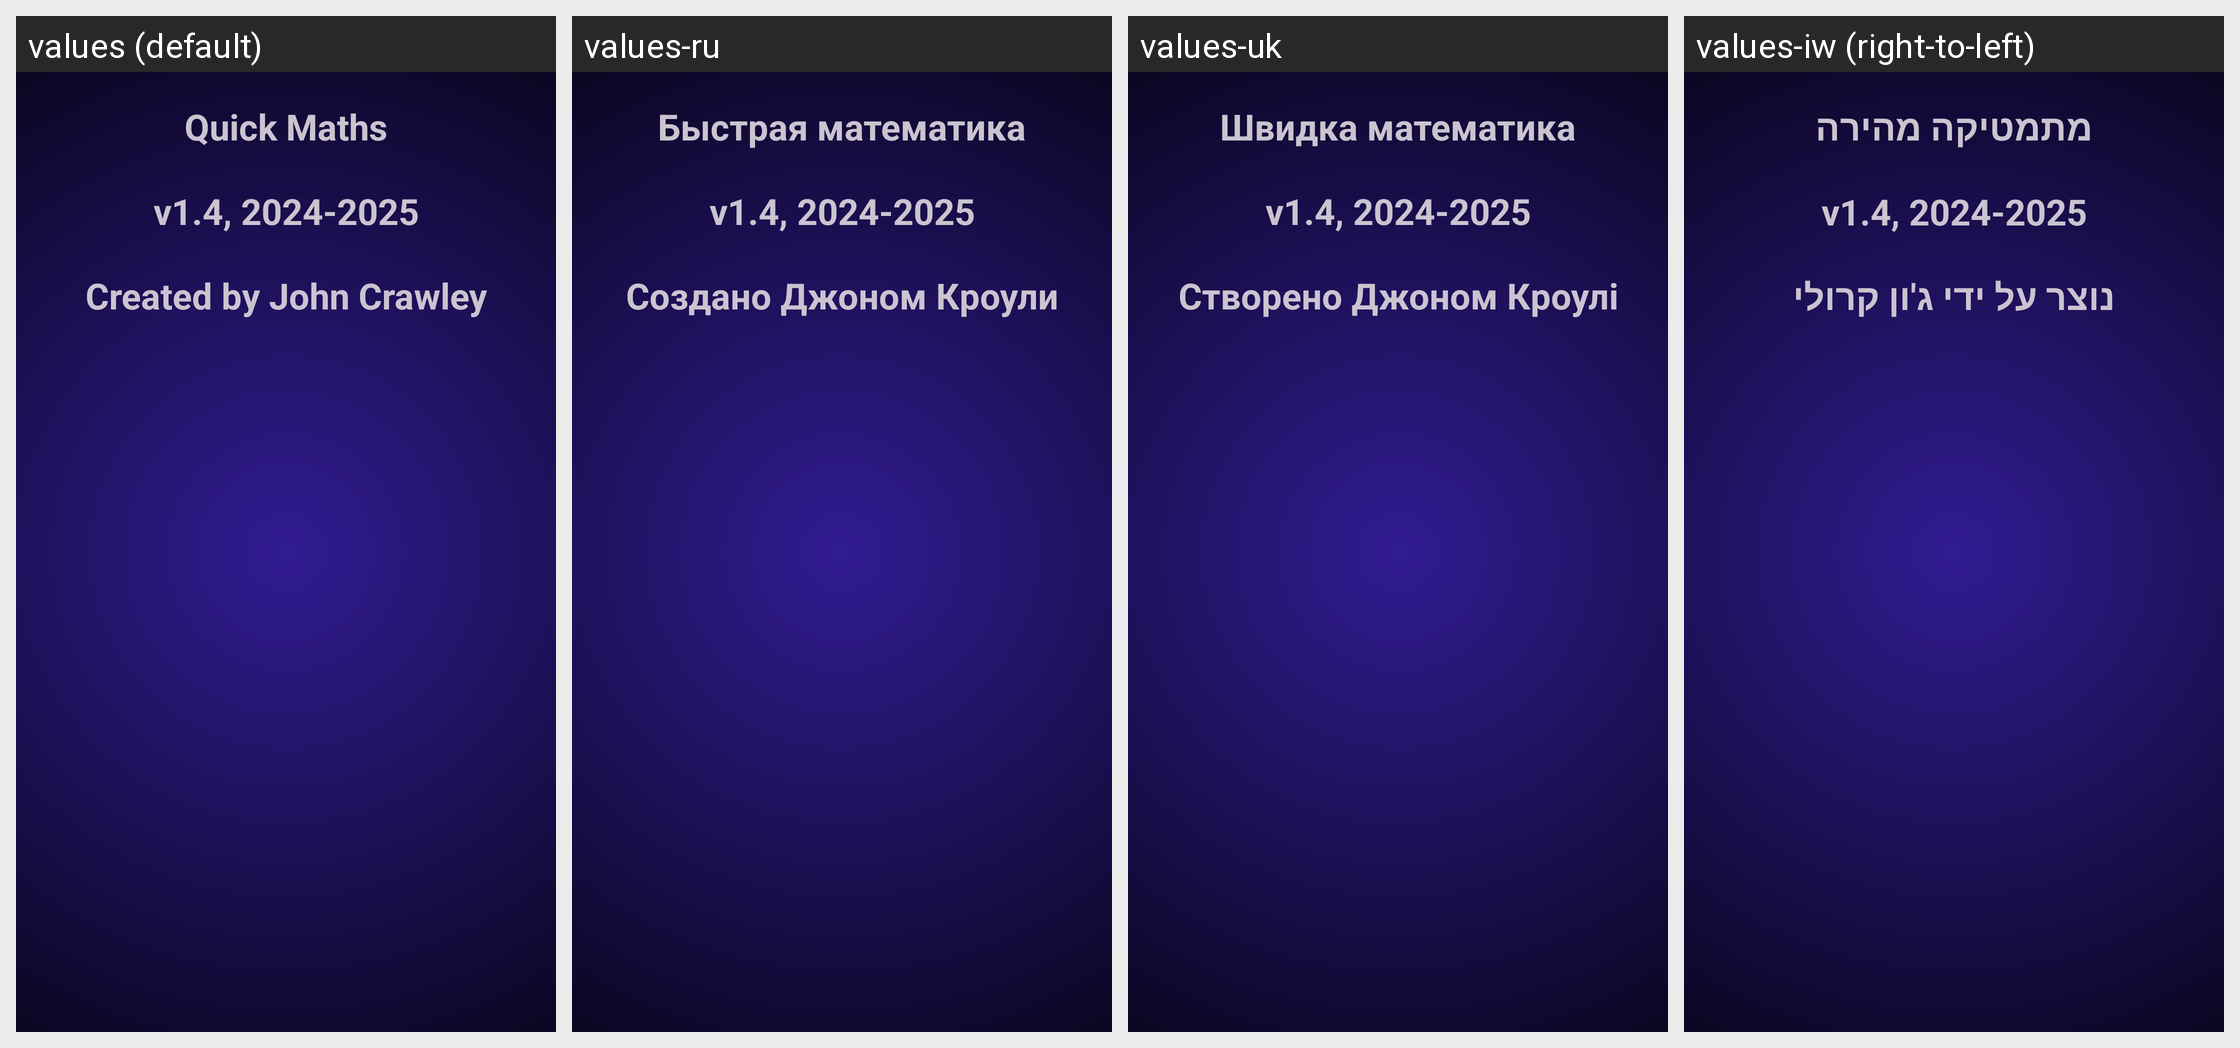

The same Android screen rendered under several of its app's locales, left to right. List the strings drawn on it with the default value and each locale's translation.
Android screen res/layout/fragment_about.xml rendered under 4 locales, left to right: values (default), values-ru, values-uk, values-iw (right-to-left). Device: Nexus 5 (rendered at 1080×1920; each locale shown at half size, 540×960, under a caption strip naming it); theme Base.Theme.TwoMinutesMathQuiz.
Other locales in the repository, not shown: values-ar, values-cs, values-da, values-de, values-es-rUS, values-fi, values-fr, values-hi, values-hu, values-in, values-it, values-ja, values-ko, values-nl, values-no, values-pl, values-pt, values-ro, values-sk, values-sv, values-th, values-tr, values-vi, values-zh.
Strings drawn on this screen, with the default value and each locale's value (text and hints the layout hard-codes, and strings that could not be matched under every locale, appear in the picture but are not listed):

app_name
  values: Quick Maths
  values-ru: Быстрая математика
  values-uk: Швидка математика
  values-iw: מתמטיקה מהירה

version
  values: v1.4, 2024-2025
  values-ru: v1.4, 2024-2025  [not translated; the default value is used]
  values-uk: v1.4, 2024-2025  [not translated; the default value is used]
  values-iw: v1.4, 2024-2025  [not translated; the default value is used]

created_by
  values: Created by John Crawley
  values-ru: Создано Джоном Кроули
  values-uk: Створено Джоном Кроулі
  values-iw: נוצר על ידי ג'ון קרולי
